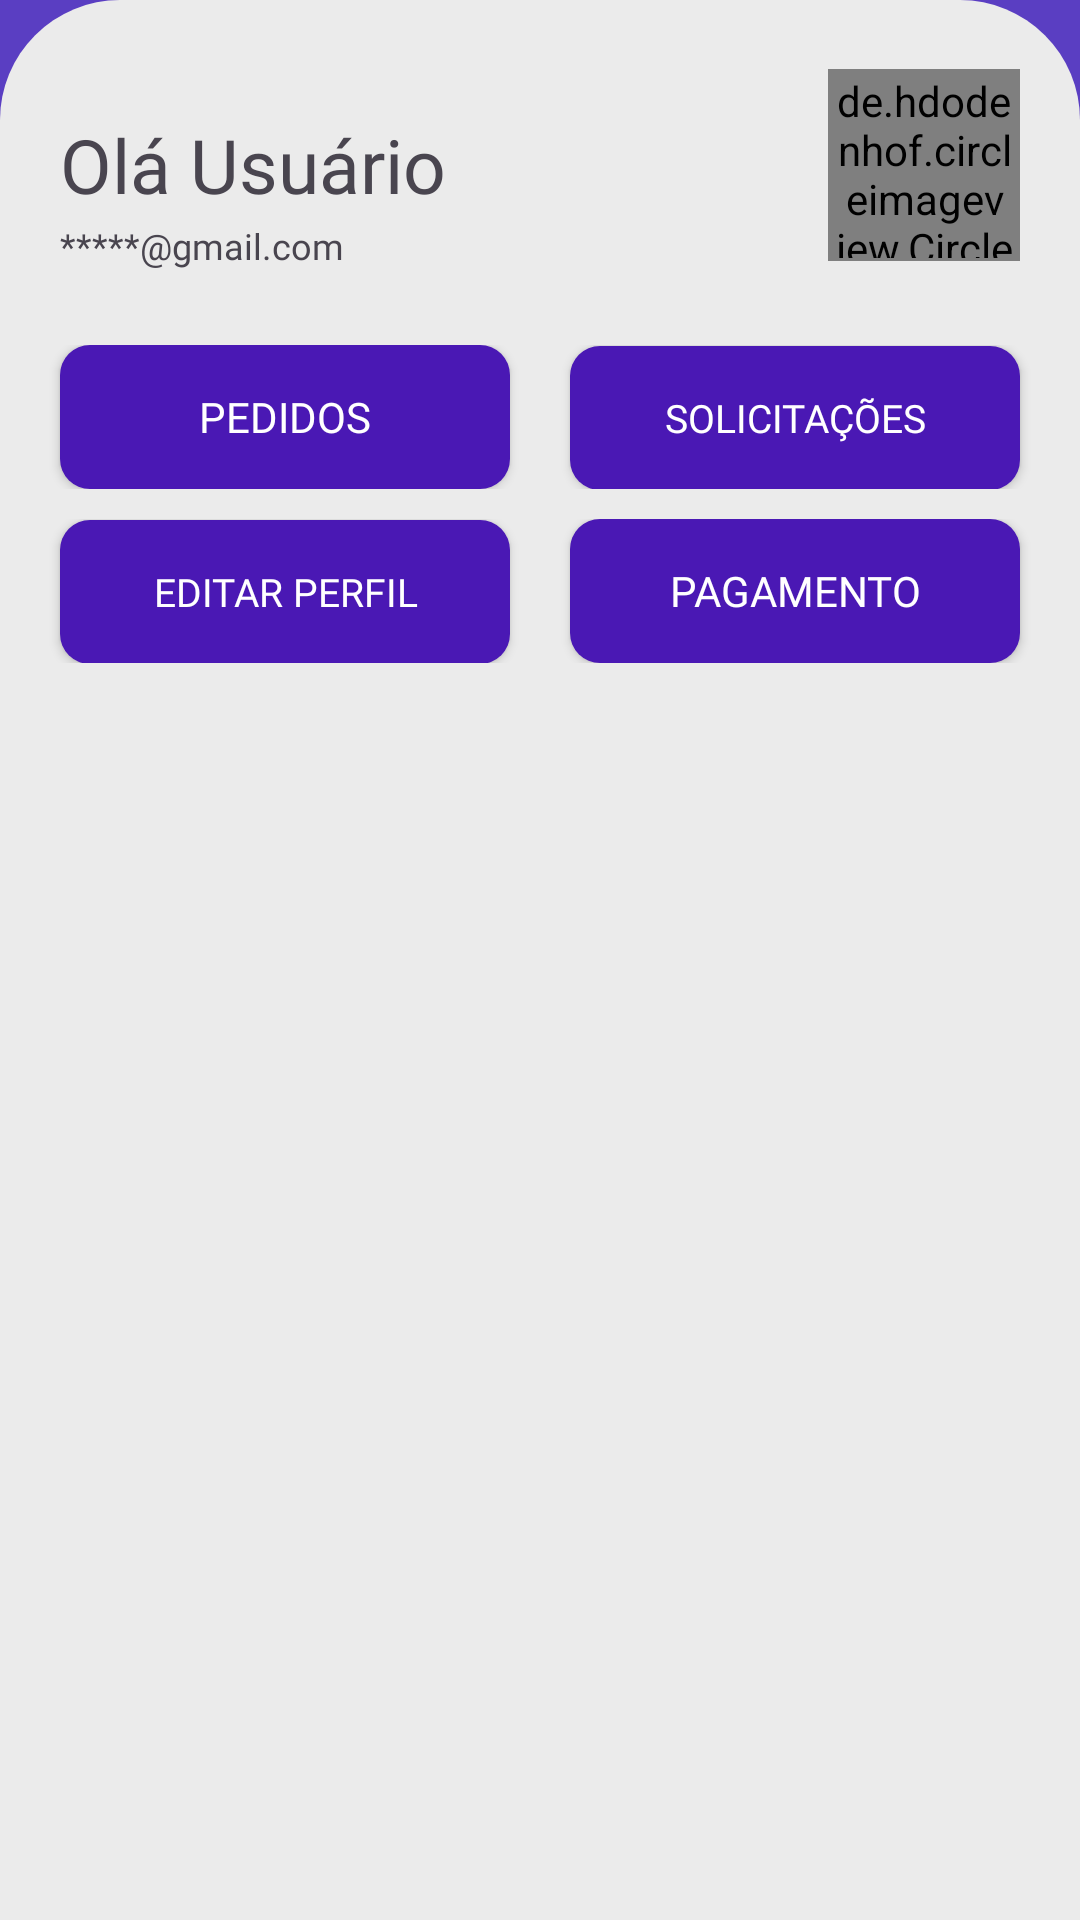

The Android layout XML behind this screen, and the referenced resources:
<!-- AndroidManifest.xml: application theme Theme.Material3.DayNight.NoActionBar -->
<!-- res/layout/fragment_perfil.xml -->
<?xml version="1.0" encoding="utf-8"?>
<FrameLayout xmlns:android="http://schemas.android.com/apk/res/android"
    xmlns:app="http://schemas.android.com/apk/res-auto"
    xmlns:tools="http://schemas.android.com/tools"
    android:layout_width="match_parent"
    android:layout_height="match_parent"
    android:background="@color/PrimaryColor"
    android:fitsSystemWindows="true"
    android:theme="@style/Theme.Material3.DayNight.NoActionBar"
    tools:context=".PerfilFragment">
    <androidx.constraintlayout.widget.ConstraintLayout
        android:layout_width="match_parent"
        android:background="@drawable/bg_cantos_redondos_cima"
        android:layout_height="match_parent">

            <RelativeLayout
                android:id="@+id/layoutDadosUsuario"
                android:layout_width="match_parent"
                android:layout_height="wrap_content"
                android:layout_marginHorizontal="20dp"
                android:layout_marginTop="20dp"
                app:layout_constraintEnd_toEndOf="parent"
                app:layout_constraintStart_toStartOf="parent"
                app:layout_constraintTop_toTopOf="parent">

                <TextView
                    android:id="@+id/txtNomeUsuario"
                    android:layout_width="wrap_content"
                    android:layout_height="wrap_content"
                    android:layout_alignParentStart="true"
                    android:layout_centerVertical="true"
                    android:layout_toStartOf="@+id/imgFotoPerfil"
                    android:fontFamily="@font/fonte_padrao"
                    android:text="@string/ola_teste"
                    android:textSize="@dimen/TitulosMenu" />

                <de.hdodenhof.circleimageview.CircleImageView
                    android:id="@+id/imgFotoPerfil"
                    android:layout_width="64dp"
                    android:layout_height="64dp"
                    android:layout_alignParentEnd="true"
                    android:layout_centerVertical="true"
                    android:background="@drawable/bg_border_image_view"
                    android:src="@drawable/ic_user" />

                <TextView
                    android:id="@+id/txtEmailUsuario"
                    android:layout_width="wrap_content"
                    android:layout_height="wrap_content"
                    android:fontFamily="@font/fonte_padrao"
                    android:layout_below="@id/txtNomeUsuario"
                    android:layout_marginTop="20dp"
                    android:text="@string/email_teste_perfil"
                    android:textSize="@dimen/Mini_Size" />
            </RelativeLayout>

            <LinearLayout
                android:id="@+id/Buttons_perfil_layout"
                android:layout_width="match_parent"
                android:layout_height="wrap_content"
                android:layout_marginTop="20dp"
                android:orientation="horizontal"
                android:paddingVertical="5dp"
                android:showDividers="middle"
                android:weightSum="2"
                app:layout_constraintEnd_toEndOf="parent"
                app:layout_constraintStart_toStartOf="parent"
                app:layout_constraintTop_toBottomOf="@+id/layoutDadosUsuario">

                <androidx.appcompat.widget.AppCompatButton
                    android:id="@+id/btnMeusPedidos_perfil"
                    android:layout_width="0dp"
                    android:layout_height="wrap_content"
                    android:layout_marginStart="20dp"
                    android:layout_weight="1"
                    android:background="@drawable/bg_btn_perfil"
                    android:fontFamily="@font/fonte_padrao"
                    android:text="@string/btn_pedidos_perfil"
                    android:textColor="@color/TextColor" />

                <View
                    android:id="@+id/spacer"
                    android:layout_width="20dp"
                    android:layout_height="0dp" />

                <androidx.appcompat.widget.AppCompatButton
                    android:id="@+id/btnMinhasSolicitacoes_perfil"
                    android:layout_width="0dp"
                    android:layout_height="wrap_content"
                    android:layout_marginEnd="20dp"
                    android:layout_weight="1"
                    android:background="@drawable/bg_btn_perfil"
                    android:fontFamily="@font/fonte_padrao"
                    android:text="@string/btn_solicitacoes_perfil"
                    android:textColor="@color/TextColor"
                    android:textSize="13sp" />

            </LinearLayout>

            <LinearLayout
                android:id="@+id/Buttons_perfil_layout_2"
                android:layout_width="match_parent"
                android:layout_height="wrap_content"
                android:orientation="horizontal"
                android:paddingVertical="5dp"
                android:showDividers="middle"
                android:weightSum="2"
                app:layout_constraintEnd_toEndOf="parent"
                app:layout_constraintStart_toStartOf="parent"
                app:layout_constraintTop_toBottomOf="@+id/Buttons_perfil_layout">


                <androidx.appcompat.widget.AppCompatButton
                    android:id="@+id/btnEditarPerfil_perfil"
                    android:layout_width="0dp"
                    android:layout_height="wrap_content"
                    android:layout_marginStart="20dp"
                    android:layout_weight="1"

                    android:background="@drawable/bg_btn_perfil"
                    android:fontFamily="@font/fonte_padrao"
                    android:text="@string/btn_editar_perfil"
                    android:textColor="@color/TextColor"
                    android:textSize="13sp" />

                <View
                    android:id="@+id/spacer2"
                    android:layout_width="20dp"
                    android:layout_height="0dp" />


                <androidx.appcompat.widget.AppCompatButton
                    android:id="@+id/btnPagamentos_perfil"
                    android:layout_width="0dp"
                    android:layout_height="wrap_content"
                    android:layout_marginEnd="20dp"
                    android:layout_weight="1"
                    android:background="@drawable/bg_btn_perfil"
                    android:fontFamily="@font/fonte_padrao"
                    android:text="@string/pagamento_perfil"
                    android:textColor="@color/TextColor" />

            </LinearLayout>


    </androidx.constraintlayout.widget.ConstraintLayout>
</FrameLayout>
<!-- resources referenced by this layout -->
<resources>
  <color name="PrimaryColor">#5A3EC2</color>
  <color name="TextColor">#FFFFFF</color>
  <dimen name="Mini_Size">12sp</dimen>
  <dimen name="TitulosMenu">25sp</dimen>
  <!-- drawable bg_border_image_view (drawable) -->
  <?xml version="1.0" encoding="UTF-8"?>
  <shape xmlns:android="http://schemas.android.com/apk/res/android"
      android:shape="oval">
      <solid android:color="@color/ThirdColor" />
      <stroke android:width="2dp" android:color="@color/white" />
      <padding android:left="1dp" android:top="1dp" android:right="1dp"
          android:bottom="1dp" />
  
  </shape>
  <!-- drawable bg_btn_perfil (drawable) -->
  <?xml version="1.0" encoding="utf-8"?>
  <shape xmlns:android="http://schemas.android.com/apk/res/android"
      android:shape="rectangle">
      <solid android:color="@color/ButtonColor"/>
      <corners android:radius="10dp" />
  
  </shape>
  <!-- drawable bg_cantos_redondos_cima (drawable) -->
  <?xml version="1.0" encoding="utf-8"?>
  <shape xmlns:android="http://schemas.android.com/apk/res/android"
      android:shape="rectangle">
      <corners android:topLeftRadius="40dp" android:topRightRadius="40dp"/>
      <solid android:color="#EBEBEB"/>
  </shape>
  <!-- drawable ic_user (drawable) -->
  <vector android:height="100dp" android:viewportHeight="64"
      android:viewportWidth="64" android:width="100dp" xmlns:android="http://schemas.android.com/apk/res/android">
      <path android:fillColor="@color/white" android:fillType="nonZero" android:pathData="M31.625,32.4C24.862,32.4 19.415,26.952 19.415,20.189C19.415,13.427 24.862,7.979 31.625,7.979C38.388,7.979 43.835,13.427 43.835,20.189C43.835,26.952 38.388,32.4 31.625,32.4ZM31.625,11.736C26.929,11.736 23.172,15.493 23.172,20.189C23.172,24.886 26.929,28.643 31.625,28.643C36.321,28.643 40.078,24.886 40.078,20.189C40.078,15.493 36.321,11.736 31.625,11.736Z"/>
      <path android:fillColor="@color/white" android:fillType="nonZero" android:pathData="M15.096,47.24L15.096,56.022L11.339,56.022L11.339,47.24C11.339,39.82 20.45,34.091 32.003,34.091C43.556,34.091 52.666,39.82 52.666,47.24L52.666,56.022L48.91,56.022L48.91,47.24C48.91,42.168 41.207,37.847 32.003,37.847C22.798,37.847 15.096,42.168 15.096,47.24Z"/>
  </vector>
  <string name="btn_editar_perfil">Editar Perfil</string>
  <string name="btn_pedidos_perfil">Pedidos</string>
  <string name="btn_solicitacoes_perfil">Solicitações</string>
  <string name="email_teste_perfil">*****@gmail.com</string>
  <string name="ola_teste">Olá Usuário</string>
  <string name="pagamento_perfil">Pagamento</string>
  <color name="ThirdColor">#5A4A97</color>
  <color name="white">#FFFFFF</color>
  <color name="ButtonColor">#4A18B4</color>
</resources>
